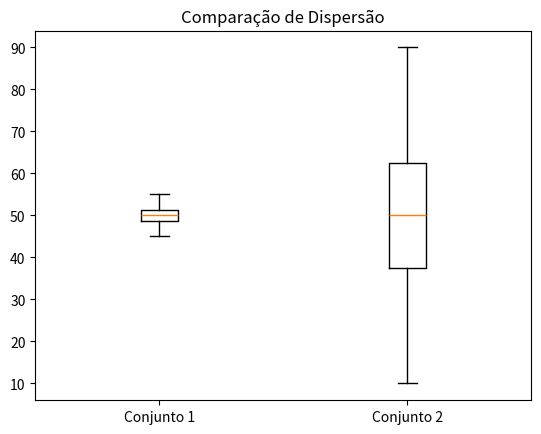

This figure's Python source:
import numpy as np
import pandas as pd
from scipy import stats

# Conjunto 1 (Simétrico)
dados1 = [45, 48, 49, 50, 50, 51, 52, 55]
print("Conjunto 1:")
print(f"Média: {np.mean(dados1):.2f}")
print(f"Desvio Padrão: {np.std(dados1, ddof=1):.2f}")  # ddof=1 para amostra
print(f"Assimetria: {stats.skew(dados1):.2f}")

# Conjunto 2 (Dispersão Alta)
dados2 = [10, 30, 40, 50, 50, 60, 70, 90]
print("\nConjunto 2:")
print(f"Média: {np.mean(dados2):.2f}")
print(f"Desvio Padrão: {np.std(dados2, ddof=1):.2f}")
print(f"Assimetria: {stats.skew(dados2):.2f}")

import matplotlib.pyplot as plt
plt.boxplot([dados1, dados2], labels=["Conjunto 1", "Conjunto 2"])
plt.title("Comparação de Dispersão")
plt.show()
